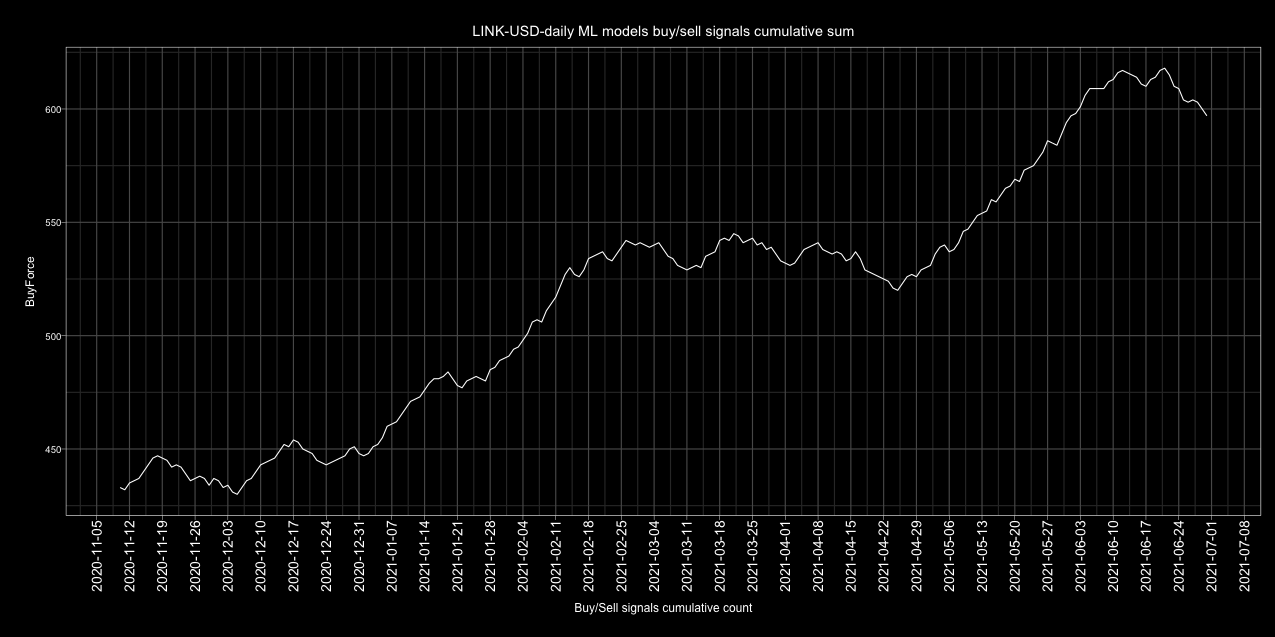

The file beside this chart, header and first rows:
Date, buy, sell, Action, ActionID
2017-01-01, 1, 4, sell, 0
2017-01-02, 2, 3, sell, 0
2017-01-03, 4, 1, buy, 1
2017-01-04, 3, 2, buy, 1
2017-01-05, 3, 2, buy, 1
2017-01-06, 2, 3, sell, 0
2017-01-07, 2, 3, sell, 0
2017-01-08, 2, 3, sell, 0
2017-01-09, 3, 2, buy, 1
2017-01-10, 3, 2, buy, 1
2017-01-11, 4, 1, buy, 1
2017-01-12, 3, 2, buy, 1
2017-01-13, 2, 3, sell, 0
2017-01-14, 3, 2, buy, 1
2017-01-15, 1, 4, sell, 0
2017-01-16, 2, 3, sell, 0
2017-01-17, 4, 1, buy, 1
2017-01-18, 3, 2, buy, 1
2017-01-19, 2, 3, sell, 0
2017-01-20, 1, 4, sell, 0
2017-01-21, 2, 3, sell, 0
2017-01-22, 5, 0, buy, 1
2017-01-23, 5, 0, buy, 1
2017-01-24, 5, 0, buy, 1
2017-01-25, 4, 1, buy, 1
2017-01-26, 4, 1, buy, 1
2017-01-27, 4, 1, buy, 1
2017-01-28, 3, 2, buy, 1
2017-01-29, 4, 1, buy, 1
2017-01-30, 2, 3, sell, 0
2017-01-31, 5, 0, buy, 1
2017-02-01, 4, 1, buy, 1
2017-02-02, 2, 3, sell, 0
2017-02-03, 4, 1, buy, 1
2017-02-04, 2, 3, sell, 0
2017-02-05, 1, 4, sell, 0
2017-02-06, 2, 3, sell, 0
2017-02-07, 4, 1, buy, 1
2017-02-08, 2, 3, sell, 0
2017-02-09, 5, 0, buy, 1
2017-02-10, 5, 0, buy, 1
2017-02-11, 3, 2, buy, 1
2017-02-12, 2, 3, sell, 0
2017-02-13, 2, 3, sell, 0
2017-02-14, 2, 3, sell, 0
2017-02-15, 1, 4, sell, 0
2017-02-16, 1, 4, sell, 0
2017-02-17, 3, 2, buy, 1
2017-02-18, 5, 0, buy, 1
2017-02-19, 3, 2, buy, 1
2017-02-20, 2, 3, sell, 0
2017-02-21, 3, 2, buy, 1
2017-02-22, 5, 0, buy, 1
2017-02-23, 2, 3, sell, 0
2017-02-24, 2, 3, sell, 0
2017-02-25, 3, 2, buy, 1
2017-02-26, 4, 1, buy, 1
2017-02-27, 4, 1, buy, 1
2017-02-28, 2, 3, sell, 0
2017-03-01, 2, 3, sell, 0
... 1,582 more rows
